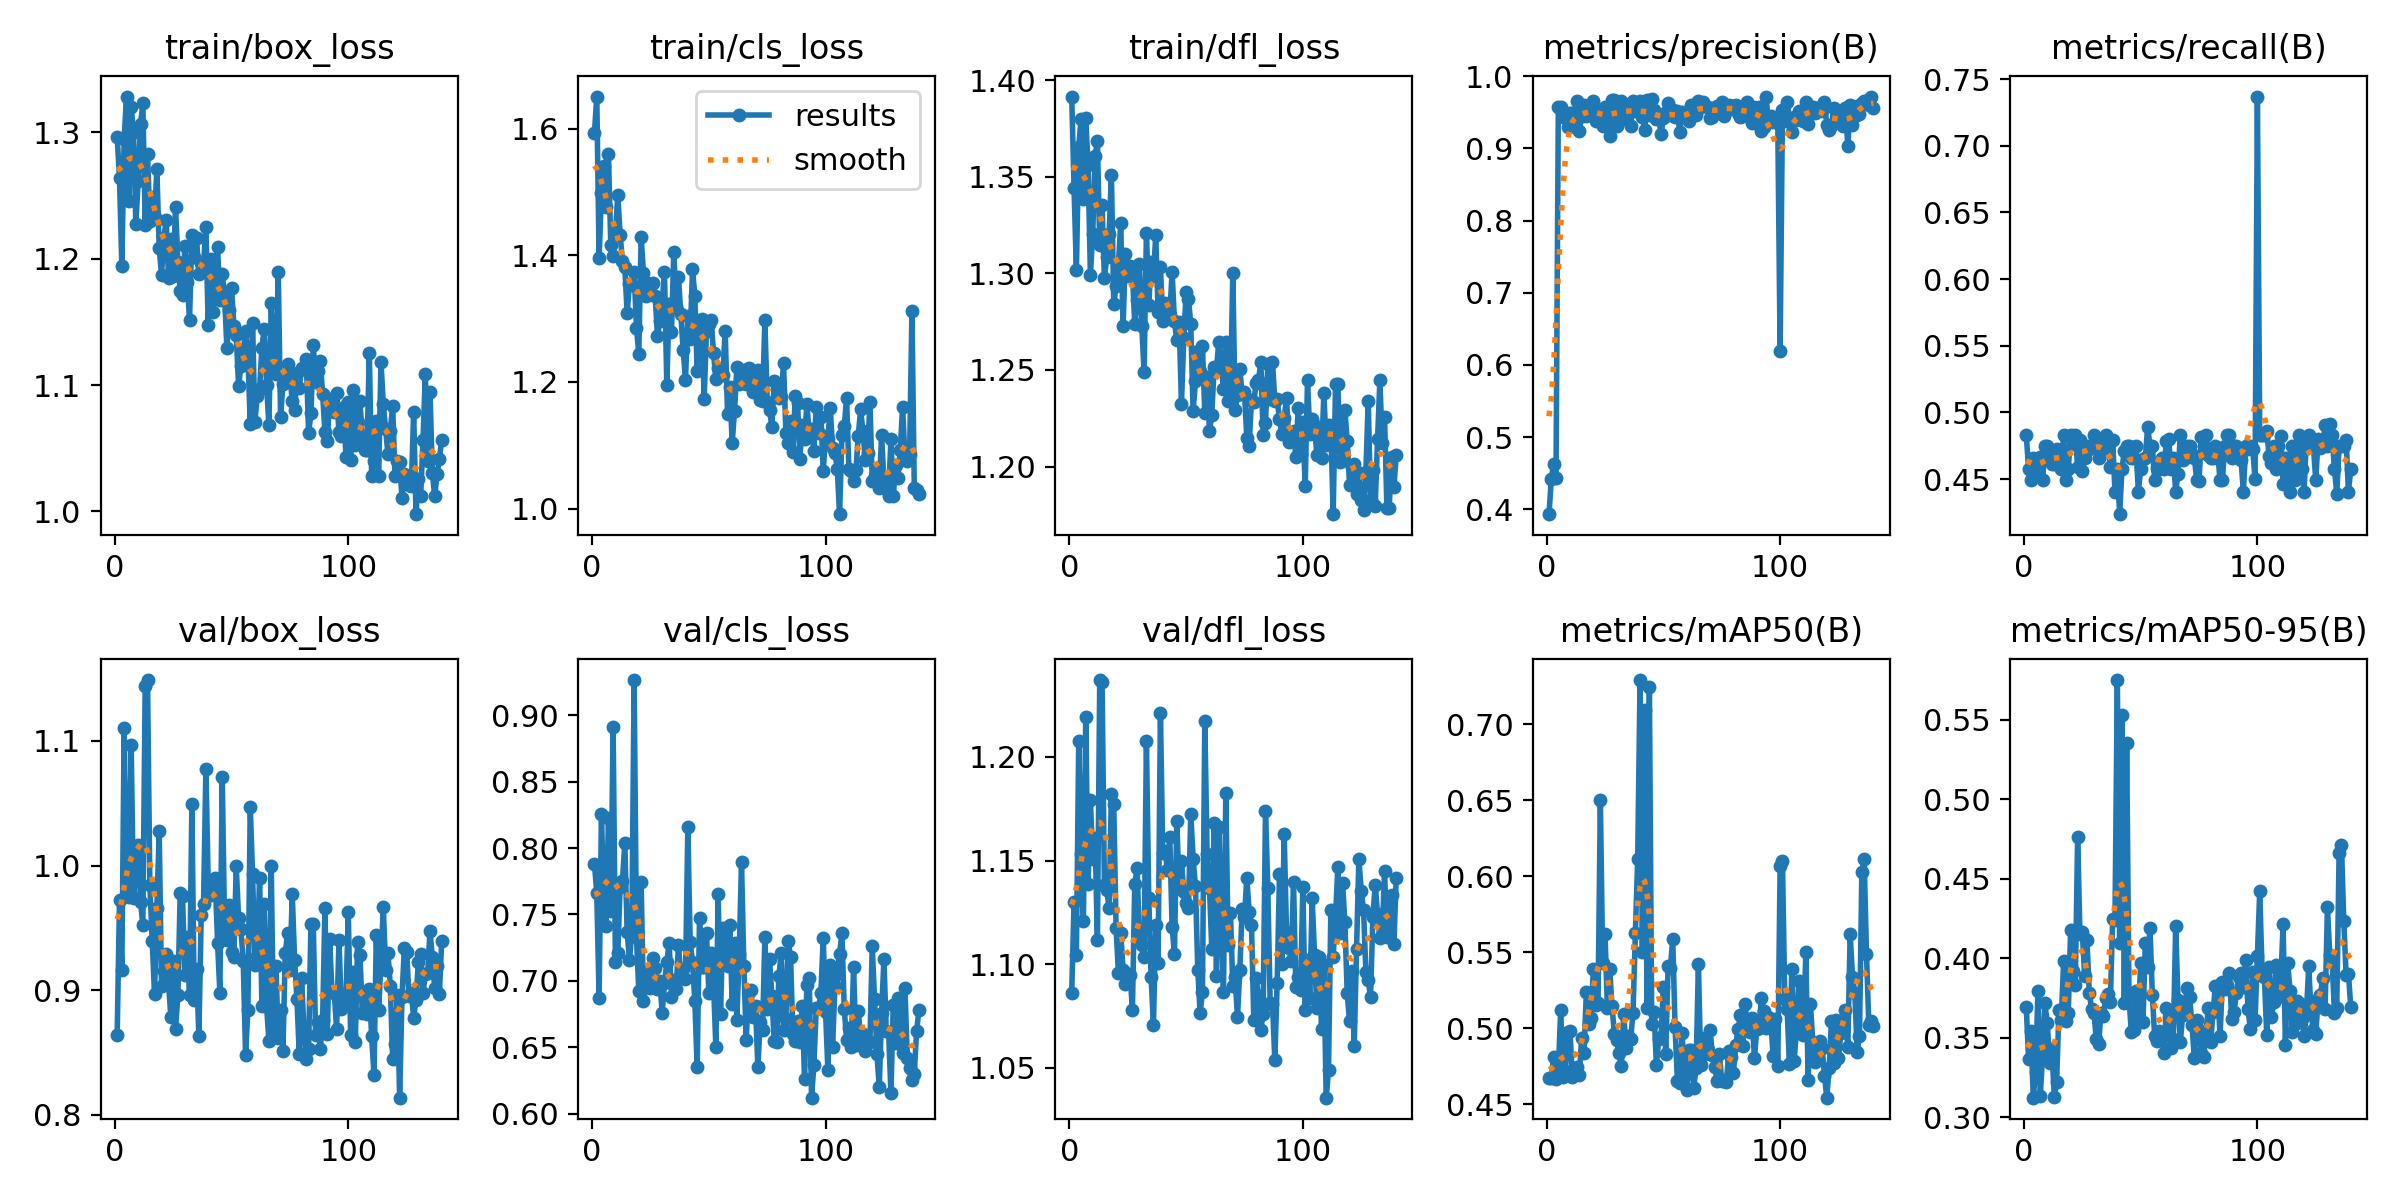

Data behind this chart, as committed beside it:
epoch, time, train/box_loss, train/cls_loss, train/dfl_loss, metrics/precision(B), metrics/recall(B), metrics/mAP50(B), metrics/mAP50-95(B), val/box_loss, val/cls_loss, val/dfl_loss, lr/pg0, lr/pg1, lr/pg2
1, 44.16, 1.297, 1.593, 1.392, 0.3933, 0.483, 0.4676, 0.3692, 0.8641, 0.7883, 1.086, 0.003286, 0.003286, 0.003286
2, 69.29, 1.264, 1.651, 1.344, 0.4423, 0.4576, 0.4673, 0.3364, 0.972, 0.7662, 1.13, 0.00662, 0.00662, 0.00662
3, 95.53, 1.194, 1.395, 1.301, 0.4633, 0.4491, 0.4812, 0.3542, 0.9166, 0.6873, 1.104, 0.009953, 0.009953, 0.009953
4, 120, 1.295, 1.498, 1.366, 0.443, 0.4661, 0.4667, 0.3124, 1.111, 0.826, 1.208, 0.01, 0.01, 0.01
5, 145.2, 1.328, 1.541, 1.38, 0.9572, 0.4526, 0.4713, 0.3284, 0.981, 0.7559, 1.153, 0.01, 0.01, 0.01
6, 169.7, 1.246, 1.475, 1.338, 0.9575, 0.4563, 0.5119, 0.3796, 0.9747, 0.7415, 1.121, 0.01, 0.01, 0.01
7, 195.6, 1.32, 1.56, 1.38, 0.9436, 0.4663, 0.4679, 0.3135, 1.097, 0.8226, 1.219, 0.01, 0.01, 0.01
8, 221.3, 1.3, 1.416, 1.356, 0.9435, 0.4491, 0.4718, 0.3394, 0.974, 0.7528, 1.139, 0.01, 0.01, 0.01
9, 247, 1.228, 1.399, 1.299, 0.9291, 0.4746, 0.4977, 0.3716, 0.9986, 0.8911, 1.179, 0.01, 0.01, 0.01
10, 272.5, 1.262, 1.436, 1.32, 0.9486, 0.4746, 0.498, 0.3591, 1.016, 0.7139, 1.151, 0.01, 0.01, 0.01
11, 298, 1.307, 1.495, 1.361, 0.9486, 0.4661, 0.4681, 0.3344, 0.9708, 0.7208, 1.161, 0.01, 0.01, 0.01
12, 324, 1.323, 1.433, 1.369, 0.929, 0.461, 0.4724, 0.3427, 0.9526, 0.7707, 1.112, 0.01, 0.01, 0.01
13, 349.9, 1.226, 1.391, 1.315, 0.9658, 0.4615, 0.4748, 0.3125, 1.144, 0.7754, 1.237, 0.01, 0.01, 0.01
14, 376, 1.283, 1.382, 1.335, 0.924, 0.4725, 0.4694, 0.3223, 1.149, 0.8038, 1.236, 0.01, 0.01, 0.01
15, 401.5, 1.23, 1.309, 1.297, 0.9452, 0.4661, 0.4936, 0.3674, 0.9846, 0.7366, 1.138, 0.01, 0.01, 0.01
16, 427.4, 1.249, 1.355, 1.308, 0.96, 0.4576, 0.4838, 0.3614, 0.9395, 0.716, 1.136, 0.01, 0.01, 0.01
17, 453.5, 1.233, 1.352, 1.32, 0.9453, 0.483, 0.5236, 0.3984, 0.897, 0.736, 1.127, 0.01, 0.01, 0.01
18, 478.6, 1.271, 1.374, 1.351, 0.9537, 0.4491, 0.5028, 0.3609, 0.9656, 0.9265, 1.182, 0.01, 0.01, 0.01
19, 504.2, 1.208, 1.285, 1.284, 0.9549, 0.4576, 0.5067, 0.3658, 1.028, 0.7332, 1.177, 0.01, 0.01, 0.01
20, 529.9, 1.187, 1.244, 1.293, 0.966, 0.483, 0.5388, 0.4177, 0.9032, 0.6922, 1.118, 0.01, 0.01, 0.01
21, 554.8, 1.217, 1.429, 1.304, 0.9377, 0.476, 0.515, 0.3922, 0.9151, 0.7745, 1.096, 0.01, 0.01, 0.01
22, 579.4, 1.23, 1.372, 1.326, 0.9514, 0.483, 0.5164, 0.3833, 0.9289, 0.6848, 1.115, 0.01, 0.01, 0.01
23, 604.6, 1.185, 1.336, 1.273, 0.9502, 0.4593, 0.65, 0.4765, 0.9059, 0.6951, 1.097, 0.01, 0.01, 0.01
24, 629.1, 1.215, 1.356, 1.31, 0.9314, 0.4793, 0.5431, 0.4153, 0.8783, 0.7076, 1.09, 0.009999, 0.009999, 0.009999
25, 654.1, 1.187, 1.352, 1.299, 0.9575, 0.4559, 0.5619, 0.4166, 0.9231, 0.6949, 1.095, 0.009999, 0.009999, 0.009999
26, 679.3, 1.241, 1.356, 1.304, 0.9486, 0.4661, 0.5134, 0.389, 0.8693, 0.7175, 1.095, 0.009999, 0.009999, 0.009999
27, 703.5, 1.198, 1.336, 1.3, 0.9175, 0.4746, 0.539, 0.4115, 0.8959, 0.7096, 1.078, 0.009999, 0.009999, 0.009999
28, 728.1, 1.174, 1.273, 1.274, 0.9666, 0.4729, 0.5146, 0.378, 0.9782, 0.6937, 1.139, 0.009999, 0.009999, 0.009999
29, 752.4, 1.172, 1.296, 1.286, 0.9666, 0.4746, 0.4963, 0.368, 0.9755, 0.7002, 1.147, 0.009999, 0.009999, 0.009999
30, 777, 1.21, 1.325, 1.305, 0.9316, 0.483, 0.492, 0.3657, 0.9123, 0.6758, 1.111, 0.009999, 0.009999, 0.009999
31, 802, 1.182, 1.373, 1.273, 0.9376, 0.4755, 0.484, 0.3492, 0.9425, 0.6983, 1.109, 0.009999, 0.009999, 0.009999
32, 826.5, 1.152, 1.195, 1.249, 0.9653, 0.4661, 0.4752, 0.3462, 0.8959, 0.7139, 1.103, 0.009999, 0.009999, 0.009999
33, 851.7, 1.219, 1.322, 1.321, 0.9588, 0.4721, 0.5092, 0.3656, 1.05, 0.7288, 1.208, 0.009999, 0.009999, 0.009999
34, 876.3, 1.202, 1.279, 1.284, 0.945, 0.4796, 0.4872, 0.3638, 0.8924, 0.688, 1.132, 0.009999, 0.009999, 0.009999
35, 901.6, 1.216, 1.405, 1.306, 0.9575, 0.483, 0.4949, 0.3749, 0.9174, 0.7006, 1.094, 0.009999, 0.009999, 0.009999
36, 927, 1.188, 1.318, 1.299, 0.9306, 0.4746, 0.4931, 0.3777, 0.8632, 0.6936, 1.071, 0.009999, 0.009999, 0.009999
37, 952.5, 1.197, 1.365, 1.32, 0.9656, 0.459, 0.5103, 0.3724, 0.9601, 0.7269, 1.119, 0.009999, 0.009999, 0.009999
38, 977.4, 1.195, 1.308, 1.28, 0.9521, 0.4795, 0.5626, 0.4245, 0.9694, 0.7033, 1.101, 0.009999, 0.009999, 0.009999
39, 1003, 1.225, 1.25, 1.303, 0.9564, 0.4407, 0.6115, 0.424, 1.077, 0.7091, 1.221, 0.009999, 0.009999, 0.009999
40, 1028, 1.147, 1.204, 1.275, 0.9655, 0.4576, 0.729, 0.5749, 0.9858, 0.7013, 1.153, 0.009999, 0.009999, 0.009999
41, 1054, 1.199, 1.304, 1.285, 0.9429, 0.4237, 0.5502, 0.4093, 0.9767, 0.8161, 1.155, 0.009998, 0.009998, 0.009998
42, 1080, 1.158, 1.268, 1.281, 0.9256, 0.4576, 0.709, 0.5531, 0.9814, 0.7295, 1.146, 0.009998, 0.009998, 0.009998
43, 1105, 1.183, 1.378, 1.278, 0.9664, 0.4713, 0.5134, 0.3718, 0.9902, 0.7141, 1.161, 0.009998, 0.009998, 0.009998
44, 1131, 1.209, 1.336, 1.301, 0.9466, 0.4746, 0.7242, 0.5352, 0.9382, 0.6851, 1.118, 0.009998, 0.009998, 0.009998
45, 1157, 1.167, 1.218, 1.275, 0.9686, 0.4746, 0.5031, 0.375, 0.8978, 0.6349, 1.105, 0.009998, 0.009998, 0.009998
46, 1182, 1.188, 1.295, 1.265, 0.9529, 0.4661, 0.5106, 0.3536, 1.071, 0.7471, 1.169, 0.009998, 0.009998, 0.009998
47, 1208, 1.172, 1.299, 1.275, 0.9402, 0.4661, 0.4761, 0.3549, 0.9519, 0.7105, 1.137, 0.009998, 0.009998, 0.009998
48, 1233, 1.129, 1.174, 1.232, 0.9421, 0.4746, 0.4926, 0.3792, 0.9401, 0.7106, 1.15, 0.009998, 0.009998, 0.009998
49, 1259, 1.159, 1.28, 1.266, 0.9193, 0.4404, 0.4943, 0.3621, 0.9685, 0.7362, 1.135, 0.009998, 0.009998, 0.009998
50, 1285, 1.177, 1.292, 1.29, 0.9426, 0.4573, 0.5273, 0.3971, 0.931, 0.6906, 1.13, 0.009998, 0.009998, 0.009998
51, 1310, 1.147, 1.298, 1.287, 0.9507, 0.4652, 0.4831, 0.3601, 0.9268, 0.7207, 1.127, 0.009998, 0.009998, 0.009998
52, 1335, 1.14, 1.246, 1.274, 0.9631, 0.4661, 0.541, 0.4096, 0.9994, 0.6984, 1.172, 0.009997, 0.009997, 0.009997
53, 1360, 1.099, 1.205, 1.229, 0.9459, 0.4894, 0.5398, 0.3946, 0.9582, 0.6505, 1.151, 0.009997, 0.009997, 0.009997
54, 1385, 1.115, 1.223, 1.244, 0.9532, 0.4746, 0.5588, 0.419, 0.9487, 0.765, 1.138, 0.009997, 0.009997, 0.009997
55, 1410, 1.127, 1.211, 1.26, 0.9432, 0.4746, 0.5006, 0.377, 0.9232, 0.6753, 1.097, 0.009997, 0.009997, 0.009997
56, 1434, 1.143, 1.211, 1.25, 0.9518, 0.4491, 0.4655, 0.3509, 0.848, 0.7397, 1.076, 0.009997, 0.009997, 0.009997
57, 1459, 1.123, 1.281, 1.262, 0.922, 0.4587, 0.464, 0.3478, 0.8845, 0.7283, 1.087, 0.009997, 0.009997, 0.009997
58, 1483, 1.069, 1.15, 1.228, 0.9496, 0.4576, 0.4969, 0.354, 1.047, 0.7114, 1.217, 0.009997, 0.009997, 0.009997
59, 1508, 1.149, 1.192, 1.246, 0.9475, 0.4661, 0.4682, 0.3512, 0.9933, 0.7423, 1.153, 0.009997, 0.009997, 0.009997
60, 1533, 1.071, 1.103, 1.218, 0.9498, 0.4576, 0.4593, 0.3407, 0.9205, 0.6827, 1.137, 0.009997, 0.009997, 0.009997
... 80 more rows
